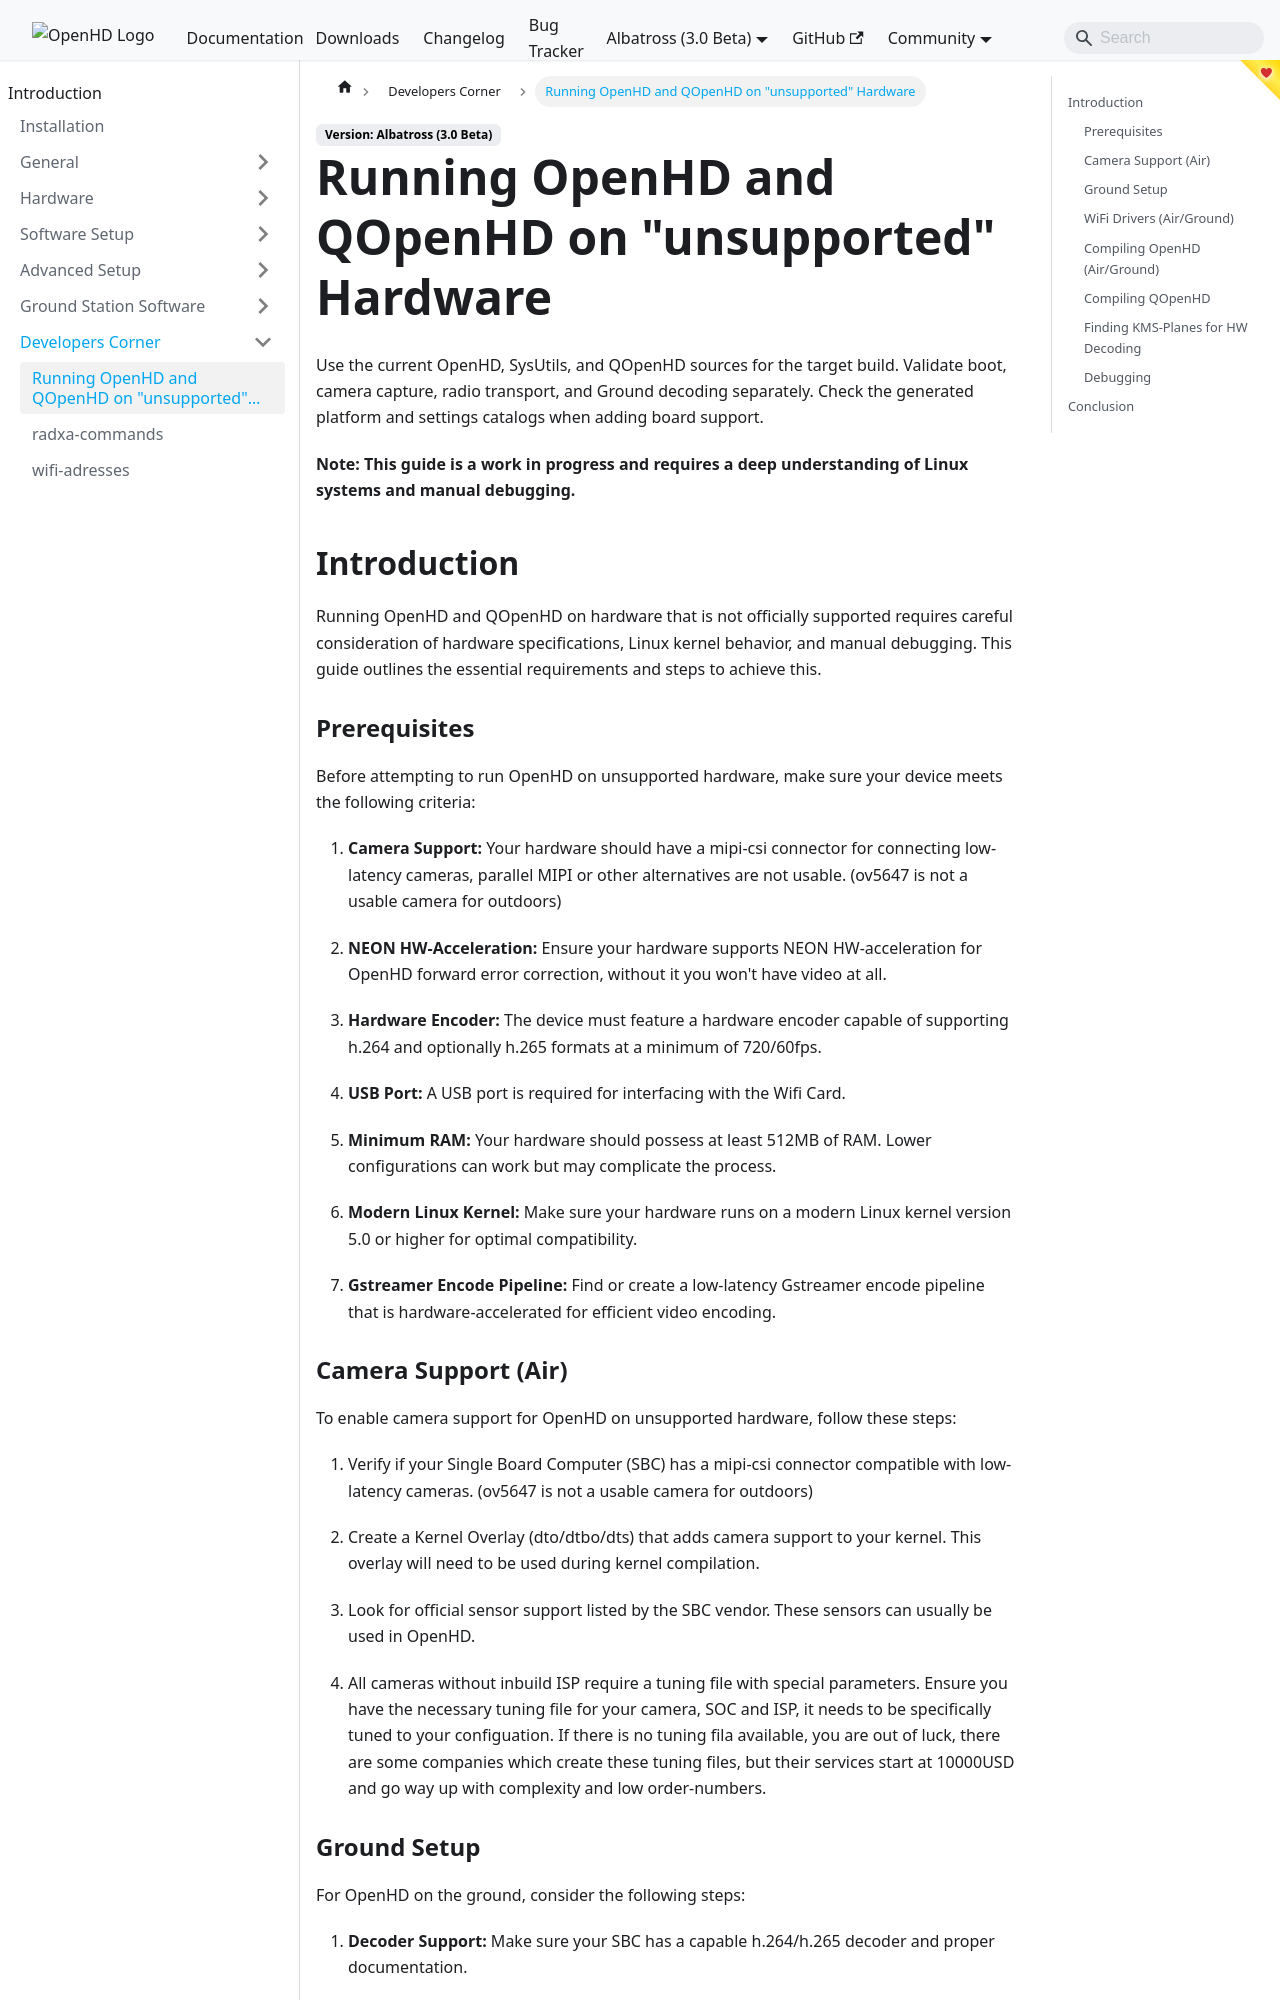

repository: OpenHD/OpenHD-Website · page: staging/albatross/developers/porting/index.html · generator: docusaurus

# Running OpenHD and QOpenHD on "unsupported" Hardware

**Note: This guide is a work in progress and requires a deep understanding of Linux systems and manual debugging.**

## Introduction

Running OpenHD and QOpenHD on hardware that is not officially supported requires careful consideration of hardware specifications, Linux kernel behavior, and manual debugging. This guide outlines the essential requirements and steps to achieve this.

### Prerequisites

Before attempting to run OpenHD on unsupported hardware, make sure your device meets the following criteria:

1. **Camera Support:** Your hardware should have a mipi-csi connector for connecting low-latency cameras, parallel MIPI or other alternatives are not usable. (ov5647 is not a usable camera for outdoors)

2. **NEON HW-Acceleration:** Ensure your hardware supports NEON HW-acceleration for OpenHD forward error correction, without it you won't have video at all.

3. **Hardware Encoder:** The device must feature a hardware encoder capable of supporting h.264 and optionally h.265 formats at a minimum of 720/60fps.

4. **USB Port:** A USB port is required for interfacing with the Wifi Card.

5. **Minimum RAM:** Your hardware should possess at least 512MB of RAM. Lower configurations can work but may complicate the process.

6. **Modern Linux Kernel:** Make sure your hardware runs on a modern Linux kernel version 5.0 or higher for optimal compatibility.

7. **Gstreamer Encode Pipeline:** Find or create a low-latency Gstreamer encode pipeline that is hardware-accelerated for efficient video encoding.
